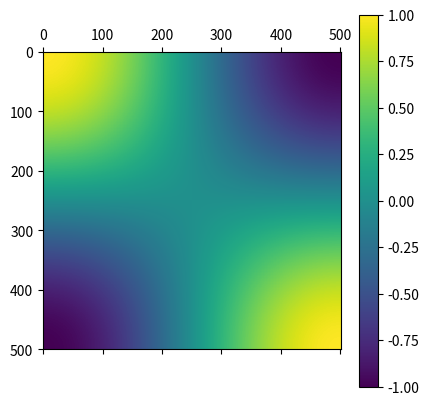

The matplotlib source for this figure:
import numpy as np
import math
import matplotlib.pyplot as plt

def func(x, y):
	return math.cos(math.pi * x) * math.cos(math.pi * y)

N = 500
h = 1.0 / N
c = []

for j in range(0, N+1):
	cx = []	
	for i in range(0, N+1):
		cx.append(func(h*i, h*j))
	c.append(cx)

plt.matshow(c)

plt.colorbar()

plt.show()

